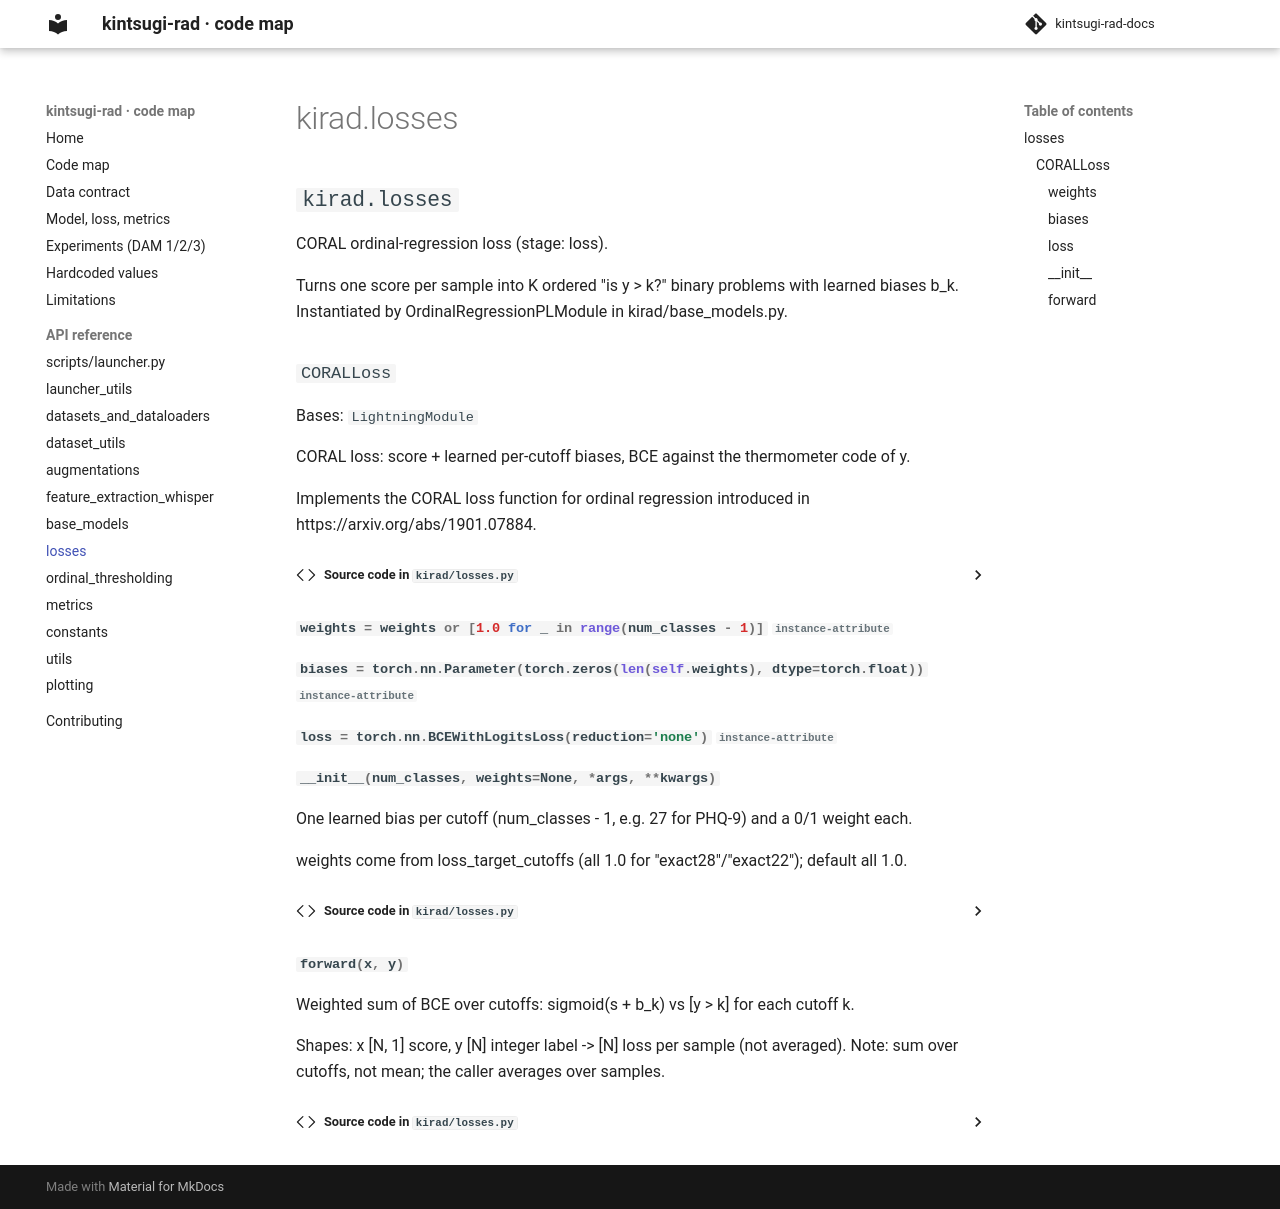

repository: Pipotheavenger/kintsugi-rad-docs · page: reference/losses/index.html · generator: mkdocs

# kirad.losses

::: kirad.losses
